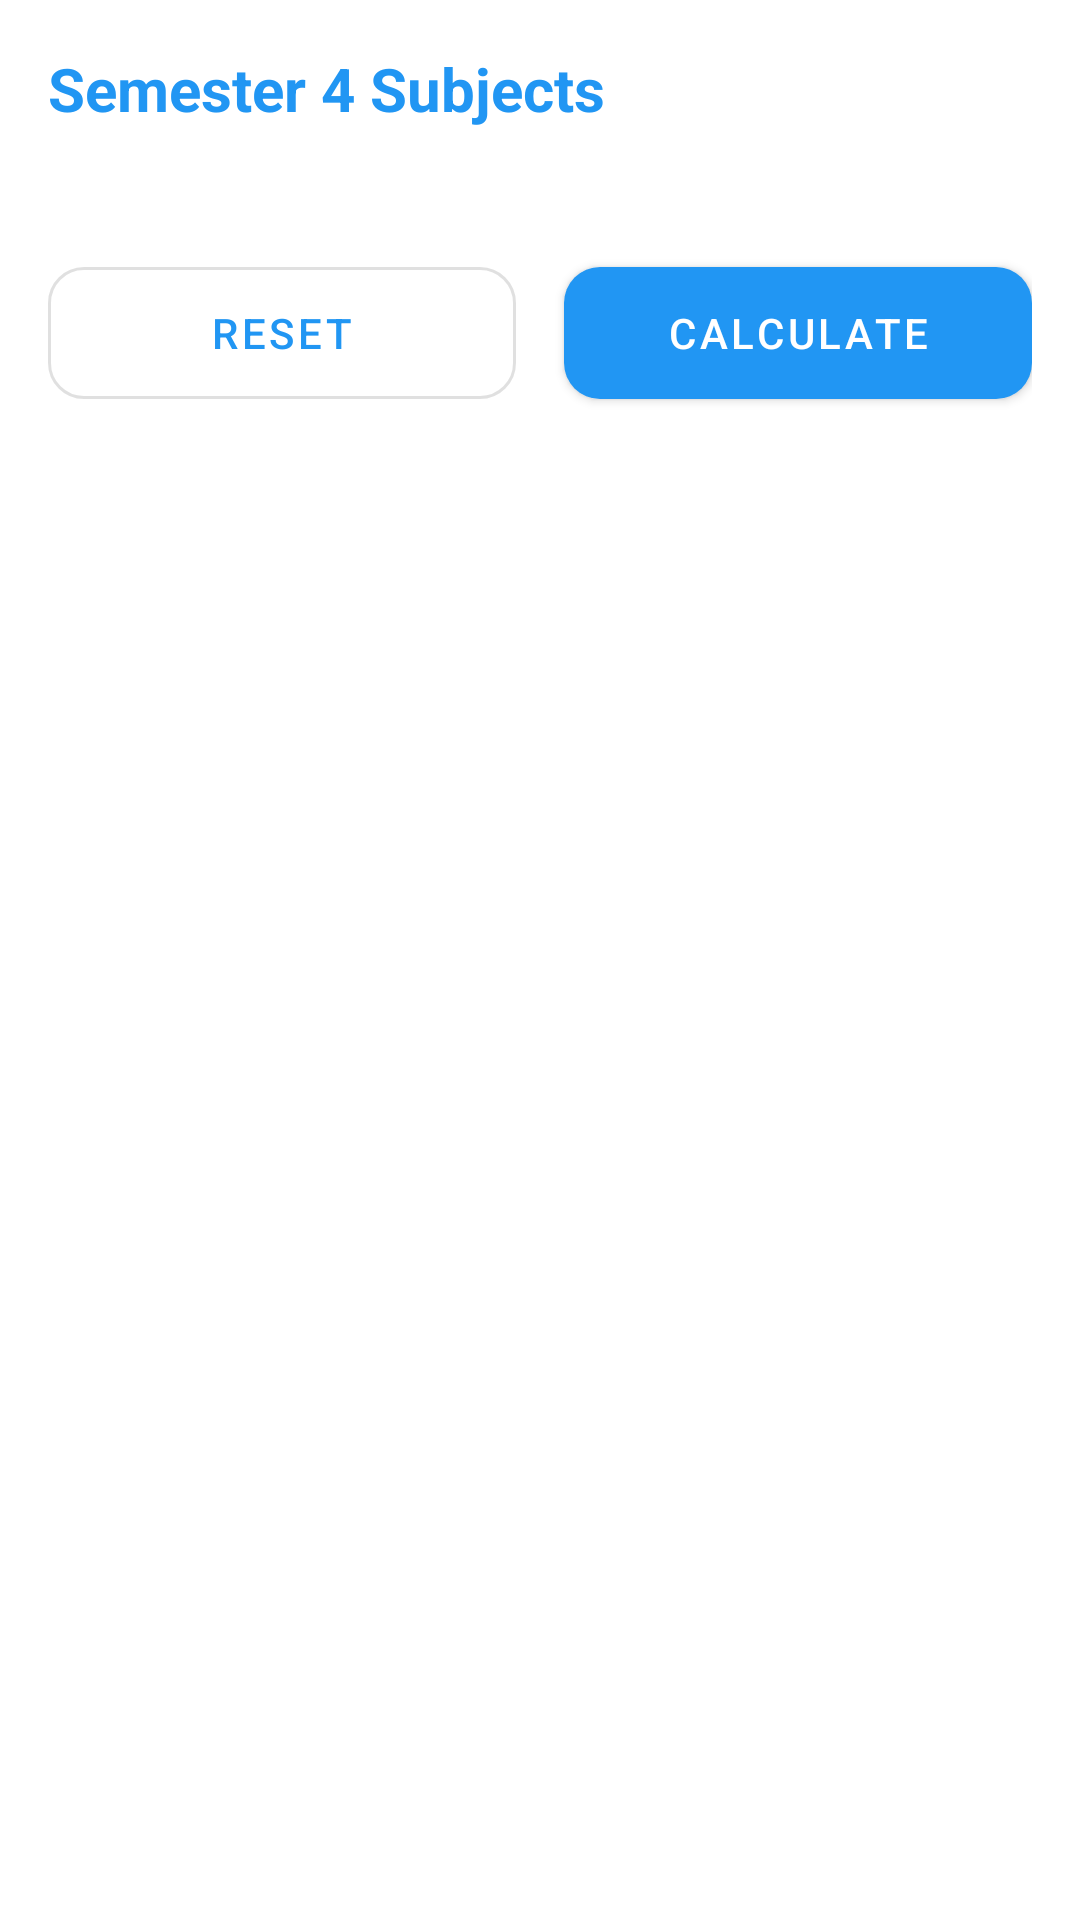

This screen was rendered from an Android layout file. Write that file and the resources it references.
<!-- AndroidManifest.xml: application theme Theme.KPRGPACalculator -->
<!-- res/layout/activity_sgpa.xml -->
<?xml version="1.0" encoding="utf-8"?>
<ScrollView xmlns:android="http://schemas.android.com/apk/res/android"
    xmlns:app="http://schemas.android.com/apk/res-auto"
    android:layout_width="match_parent"
    android:layout_height="match_parent"
    android:background="?attr/colorBackground">

    <LinearLayout
        android:layout_width="match_parent"
        android:layout_height="wrap_content"
        android:orientation="vertical"
        android:padding="16dp">

        <TextView
            android:layout_width="wrap_content"
            android:layout_height="wrap_content"
            android:text="Semester 4 Subjects"
            android:textSize="20sp"
            android:textStyle="bold"
            android:textColor="?attr/colorPrimary"
            android:layout_marginBottom="16dp" />

        
        <LinearLayout android:id="@+id/subjectsContainer"
            android:layout_width="match_parent"
            android:layout_height="wrap_content"
            android:orientation="vertical" />

        <LinearLayout
            android:layout_width="match_parent"
            android:layout_height="wrap_content"
            android:orientation="horizontal"
            android:layout_marginTop="24dp"
            android:layout_marginBottom="24dp"
            android:weightSum="2">

            <com.google.android.material.button.MaterialButton
                android:id="@+id/btnReset"
                style="@style/Widget.MaterialComponents.Button.OutlinedButton"
                android:layout_width="0dp"
                android:layout_height="56dp"
                android:layout_weight="1"
                android:layout_marginEnd="8dp"
                android:text="Reset"
                app:cornerRadius="12dp"/>

            <com.google.android.material.button.MaterialButton
                android:id="@+id/btnCalculate"
                android:layout_width="0dp"
                android:layout_height="56dp"
                android:layout_weight="1"
                android:layout_marginStart="8dp"
                android:text="Calculate"
                app:cornerRadius="12dp"/>
        </LinearLayout>

        <com.google.android.material.card.MaterialCardView
            android:id="@+id/cardResult"
            android:layout_width="match_parent"
            android:layout_height="wrap_content"
            android:layout_marginBottom="32dp"
            app:cardCornerRadius="16dp"
            app:cardElevation="4dp"
            app:strokeWidth="1dp"
            app:strokeColor="?attr/colorPrimary"
            android:visibility="gone">

            <LinearLayout
                android:layout_width="match_parent"
                android:layout_height="wrap_content"
                android:orientation="vertical"
                android:padding="20dp"
                android:background="?attr/colorSurface">

                <TextView
                    android:layout_width="wrap_content"
                    android:layout_height="wrap_content"
                    android:text="Result"
                    android:textSize="22sp"
                    android:textStyle="bold"
                    android:layout_gravity="center"
                    android:textColor="?attr/colorPrimary"
                    android:layout_marginBottom="16dp" />

                <TextView android:id="@+id/tvTotalCredits"
                    android:layout_width="wrap_content"
                    android:layout_height="wrap_content"
                    android:text="Total Credits: 24"
                    android:textSize="16sp"
                    android:layout_marginBottom="8dp" />

                <TextView android:id="@+id/tvQualityPoints"
                    android:layout_width="wrap_content"
                    android:layout_height="wrap_content"
                    android:text="Total Quality Points: 0"
                    android:textSize="16sp"
                    android:layout_marginBottom="16dp" />

                <TextView android:id="@+id/tvSgpa"
                    android:layout_width="match_parent"
                    android:layout_height="wrap_content"
                    android:text="SGPA: 0.00"
                    android:textSize="28sp"
                    android:textStyle="bold"
                    android:textAlignment="center"
                    android:textColor="?attr/colorPrimary"
                    android:layout_marginBottom="8dp" />

                <TextView android:id="@+id/tvPercentage"
                    android:layout_width="match_parent"
                    android:layout_height="wrap_content"
                    android:text="Percentage: 0.00%"
                    android:textSize="18sp"
                    android:textAlignment="center"
                    android:layout_marginBottom="16dp" />
                    
                <LinearLayout
                    android:layout_width="match_parent"
                    android:layout_height="wrap_content"
                    android:orientation="horizontal"
                    android:gravity="center">
                    
                    <com.google.android.material.button.MaterialButton
                        android:id="@+id/btnCopy"
                        style="@style/Widget.MaterialComponents.Button.TextButton"
                        android:layout_width="wrap_content"
                        android:layout_height="wrap_content"
                        android:text="Copy" />
                        
                    <com.google.android.material.button.MaterialButton
                        android:id="@+id/btnShare"
                        style="@style/Widget.MaterialComponents.Button.TextButton"
                        android:layout_width="wrap_content"
                        android:layout_height="wrap_content"
                        android:text="Share" />
                </LinearLayout>

            </LinearLayout>
        </com.google.android.material.card.MaterialCardView>

    </LinearLayout>
</ScrollView>
<!-- resources referenced by this layout -->
<resources>
  <style name="Theme.KPRGPACalculator" parent="Theme.MaterialComponents.DayNight.DarkActionBar">
          
          <item name="colorPrimary">@color/primary</item>
          <item name="colorPrimaryVariant">@color/primary_variant</item>
          <item name="colorOnPrimary">@color/on_primary</item>
          
          <item name="colorSecondary">@color/secondary</item>
          <item name="colorSecondaryVariant">@color/secondary_variant</item>
          <item name="colorOnSecondary">@color/on_secondary</item>
          
          <item name="android:statusBarColor">?attr/colorPrimaryVariant</item>
      </style>
  <color name="primary">#2196F3</color>
  <color name="primary_variant">#1976D2</color>
  <color name="on_primary">#FFFFFF</color>
  <color name="secondary">#FFC107</color>
  <color name="secondary_variant">#FFA000</color>
  <color name="on_secondary">#000000</color>
</resources>
